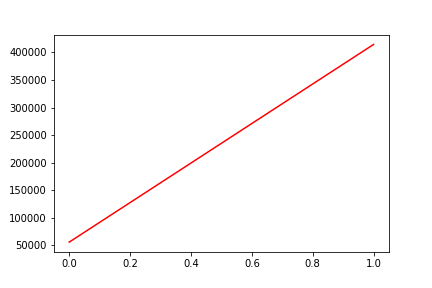

The data file committed next to this chart (first rows):
, date, assets
0, 0, 55751
1, 20190522, 414477
